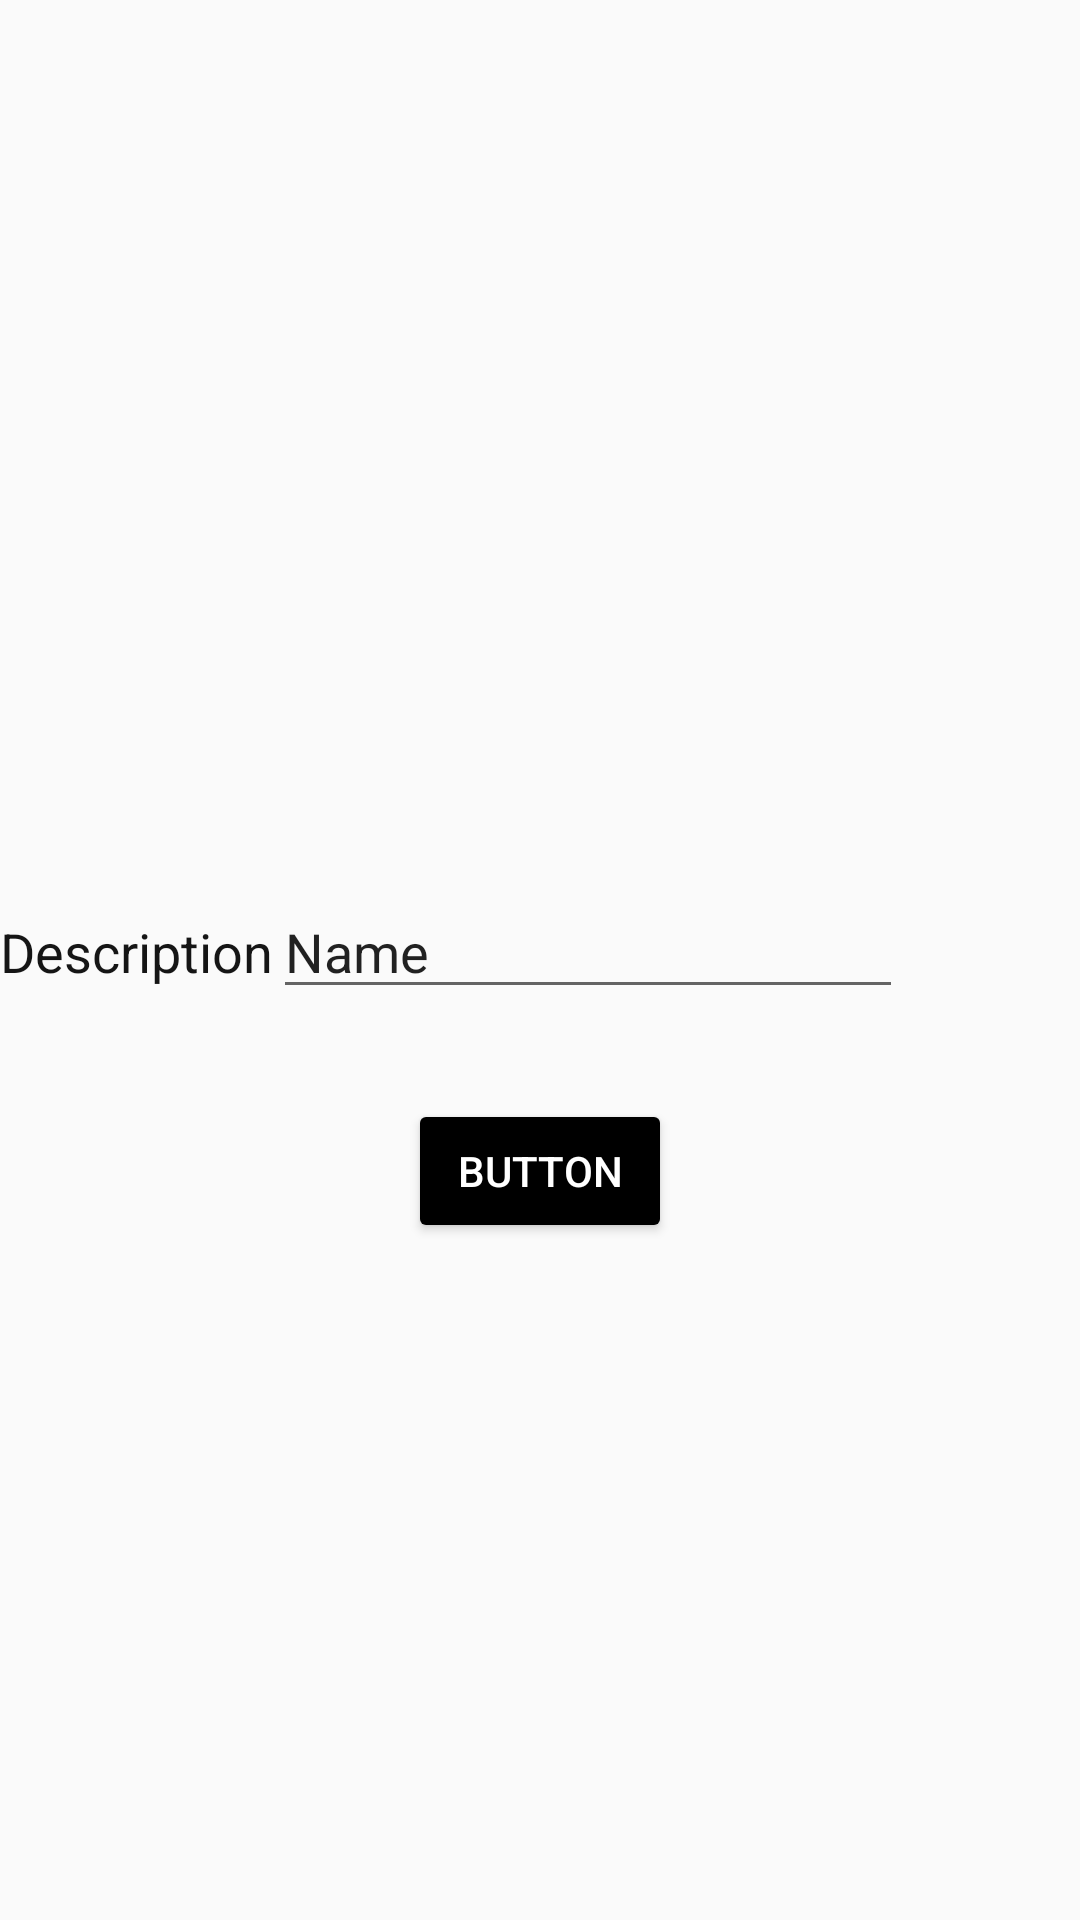

Here is an Android app screen rendered from its layout file. Give the layout XML and the strings, colors and styles it references.
<!-- AndroidManifest.xml: application theme AppTheme -->
<!-- res/layout/fragment_add_dream.xml -->
<?xml version="1.0" encoding="utf-8"?>
<LinearLayout xmlns:android="http://schemas.android.com/apk/res/android"
    xmlns:tools="http://schemas.android.com/tools"
    android:layout_width="match_parent"
    android:layout_height="match_parent"
    android:orientation="vertical"
    tools:context=".ui.dream.fragment_addDream">

    <ImageView
        android:id="@+id/image"
        android:layout_marginTop="100dp"
        android:layout_width="185dp"
        android:layout_height="185dp"
        android:layout_gravity="center"
        android:src="@drawable/ic_menu_camera"
        />


<LinearLayout
    android:layout_width="match_parent"
    android:layout_height="wrap_content"
    android:layout_marginTop="20dp">

    <TextView
        android:id="@+id/textView2"
        android:layout_width="wrap_content"
        android:layout_height="wrap_content"
        android:text="Description"
        android:textColor="#151515"
        android:textSize="18sp" />
    <EditText
        android:id="@+id/description"
        android:layout_width="wrap_content"
        android:layout_height="wrap_content"
        android:layout_gravity="center"
        android:layout_marginBottom="20dp"
        android:ems="10"
        android:inputType="textPersonName"
        android:text="Name" />
</LinearLayout>


    <Button
        android:id="@+id/add"
        android:layout_width="wrap_content"
        android:layout_height="wrap_content"
        android:layout_gravity="center"
        android:text="Button"
        android:textColor="#FFFFFF"
        />

</LinearLayout>
<!-- resources referenced by this layout -->
<resources>
  <style name="AppTheme" parent="Theme.AppCompat.Light.DarkActionBar">
          
          <item name="colorPrimary">#FFF4F4F4</item>
          <item name="colorPrimaryDark">#000000</item>
          <item name="colorAccent">@color/colorAccent</item>
          <item name="toolbarStyle">@style/CustomToolBarStyle</item>
          <item name="colorButtonNormal">#000000</item>
          <item name="drawerArrowStyle">@style/DrawerArrowStyle</item>
      </style>
  <color name="colorAccent">#06D6A0</color>
  <style name="CustomToolBarStyle" parent="@style/Widget.AppCompat.Toolbar">
          <item name="titleTextColor">#000000</item>
  
      </style>
  <style name="DrawerArrowStyle" parent="@style/Widget.AppCompat.DrawerArrowToggle">
          <item name="spinBars">true</item>
          <item name="color">#000000</item>
      </style>
</resources>
